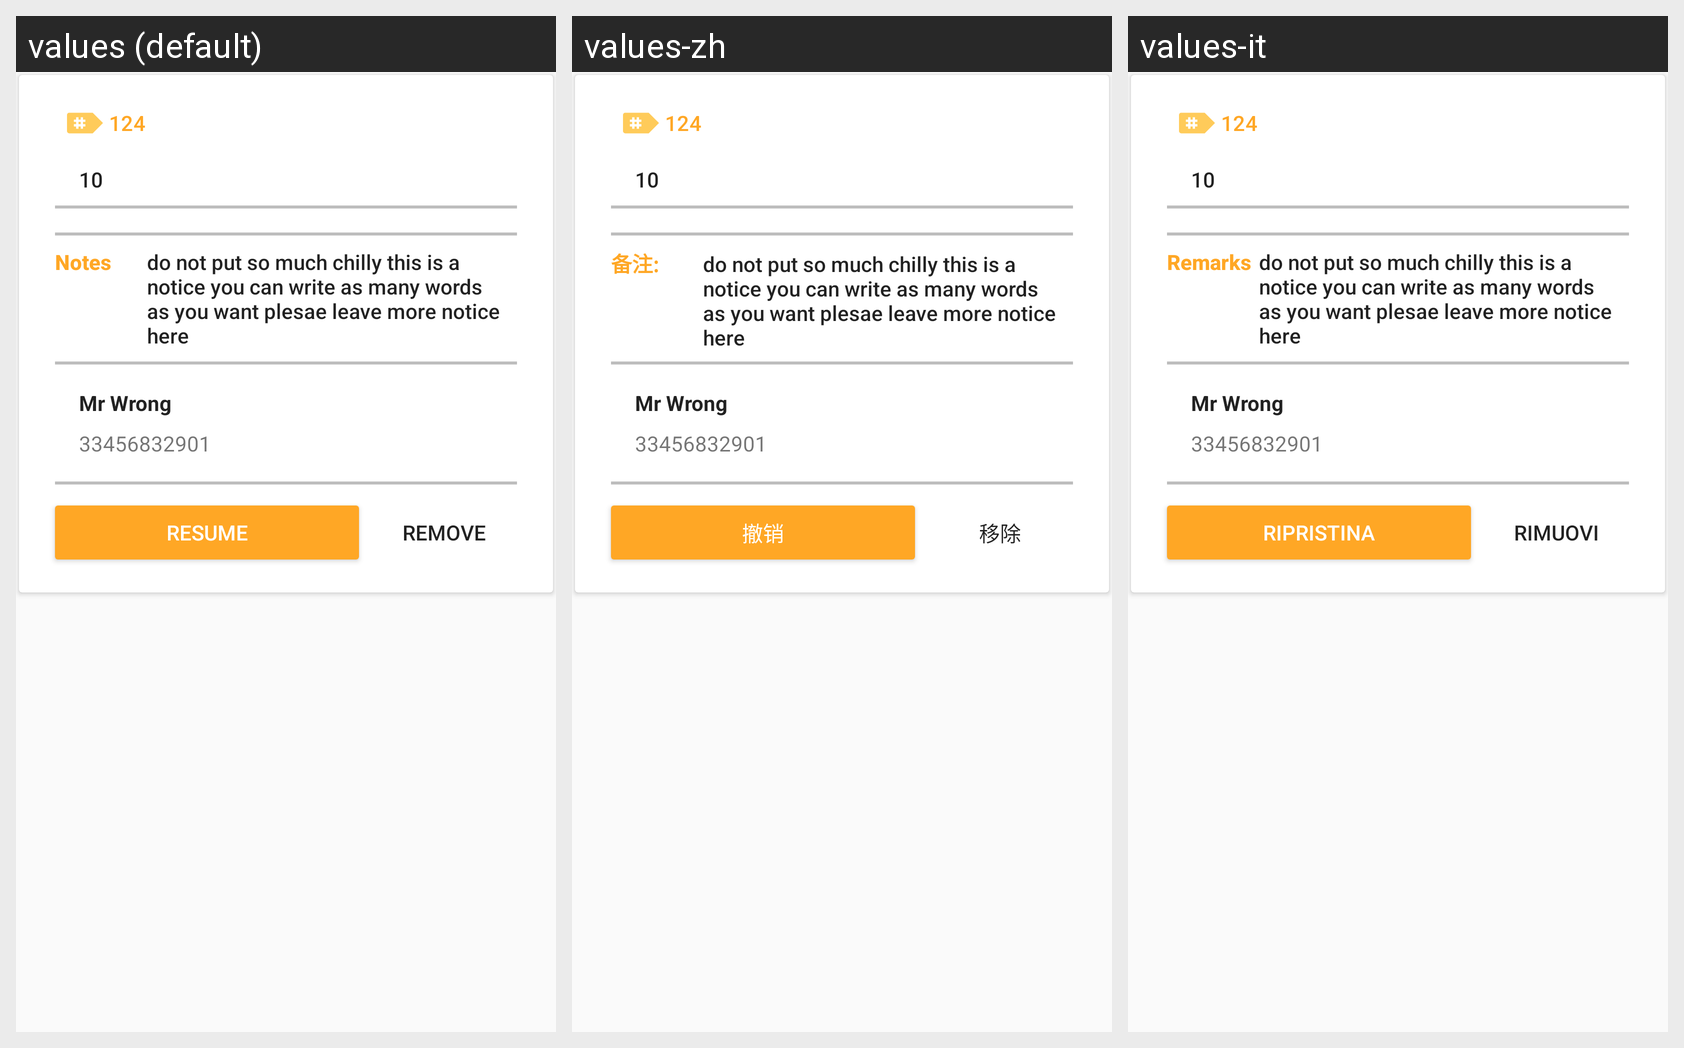

This grid shows one Android layout under several languages. Give, for every string resource on the screen, its name, the default text and each shown locale's text.
Android screen res/layout/reservation_detail_info_finished.xml rendered under 3 locales, left to right: values (default), values-zh, values-it. Device: Nexus 5 (rendered at 1080×1920; each locale shown at half size, 540×960, under a caption strip naming it); theme AppTheme.
Strings drawn on this screen, with the default value and each locale's value (text and hints the layout hard-codes, and strings that could not be matched under every locale, appear in the picture but are not listed):

str_orderid
  values: 124
  values-zh: 124
  values-it: 124

str_income
  values: 10
  values-zh: 10
  values-it: 10

remarks
  values: Notes
  values-zh: 备注:
  values-it: Remarks

str_remark
  values: do not put so much chilly this is a notice you can write as many words as you want plesae leave more notice here
  values-zh: do not put so much chilly this is a notice you can write as many words as you want plesae leave more notice here
  values-it: do not put so much chilly this is a notice you can write as many words as you want plesae leave more notice here

str_customer_name
  values: Mr Wrong
  values-zh: Mr Wrong
  values-it: Mr Wrong

str_phonenumber
  values: 33456832901
  values-zh: 33456832901
  values-it: 33456832901

button_reservation_resume
  values: Resume
  values-zh: 撤销
  values-it: Ripristina

button_reservation_remove
  values: Remove
  values-zh: 移除
  values-it: Rimuovi
